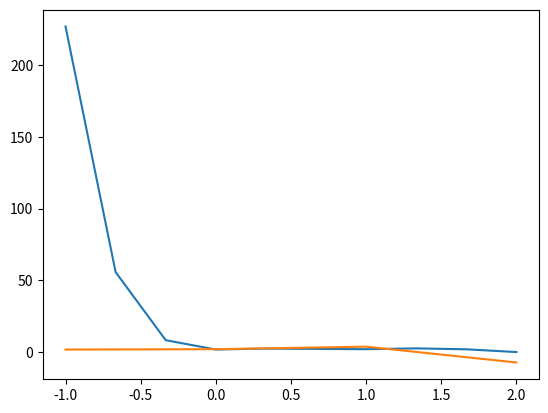

This chart was generated by the following Python code:
import numpy as np
import matplotlib.pyplot as plt

x0 = -1
x1 = 0
x2 = 1
x3 = 2

f0 = 1.76103
f1 = 2
f2 = 3.76579
f3 = -7.26381
def L(i,x):
    if i == 1:
        return L1(x)
    elif i == 2:
        return L2(x)
    else:
        return L3(x)

def L1(x):
    x0 = -1
    x1 = 0
    x2 = 1
    x3 = 2

    f0 = 1.76103
    f1 = 2
    f2 = 3.76579
    f3 = -7.26381

    A = (x-x2)*(x-x3)
    B = (x1-x2)*(x1-x3)
    return A/B


def L2(x):
    x0 = -1
    x1 = 0
    x2 = 1
    x3 = 2

    f0 = 1.76103
    f1 = 2
    f2 = 3.76579
    f3 = -7.26381

    A = (x - x1) * (x - x3)
    B = (x2 - x1) * (x2 - x3)
    return A / B


def L3(x):
    x0 = -1
    x1 = 0
    x2 = 1
    x3 = 2

    f0 = 1.76103
    f1 = 2
    f2 = 3.76579
    f3 = -7.26381

    A = (x - x1) * (x - x2)
    B = (x3 - x1) * (x3 - x2)
    return A / B

def dL(i,x):
    if i ==1:
        return dL1(x)
    elif i ==2:
        return dL2(x)
    else:
        return dL3(x)

def dL1(x):
    x0 = -1
    x1 = 0
    x2 = 1
    x3 = 2

    f0 = 1.76103
    f1 = 2
    f2 = 3.76579
    f3 = -7.26381

    A = (x-x3)
    B = (x1-x2)*(x1-x3)
    C = (x-x2)
    return A/B+C/B

def dL2(x):
    x0 = -1
    x1 = 0
    x2 = 1
    x3 = 2

    f0 = 1.76103
    f1 = 2
    f2 = 3.76579
    f3 = -7.26381

    A = (x-x1)
    B = (x2-x1)*(x2-x3)
    C = (x-x3)
    return A/B+C/B
def dL3(x):
    x0 = -1
    x1 = 0
    x2 = 1
    x3 = 2

    f0 = 1.76103
    f1 = 2
    f2 = 3.76579
    f3 = -7.26381

    A = (x-x2)
    B = (x3-x1)*(x3-x2)
    C = (x-x1)
    return A/B+C/B

def A(i,x):


    l=[-1,0,1,2]

    return (1-2*(x-l[i])*dL(i,x))*L(i,x)**2

def B(i,x):
    l = [-1, 0, 1, 2]

    return (x-l[i])*L(i,x)**2

def P(x):
    l = [-1, 0, 1, 2]
    y = [1.76103,2,3.76579,-7.26381]
    dy = [-0.270671,1,1.53158,-42.698]

    P=0
    for i in range(1,3):
       P += A(i,x)*y[i-1] +B(i,x)*dy[i-1]
    return P

Hermite = []
field = np.linspace(-1,2,10)
for element in field:
    Hermite.append(P(element))

l = [-1, 0, 1, 2]

y = [1.76103,2,3.76579,-7.26381]

plt.plot(field,Hermite)
plt.plot(l,y)
plt.show()

